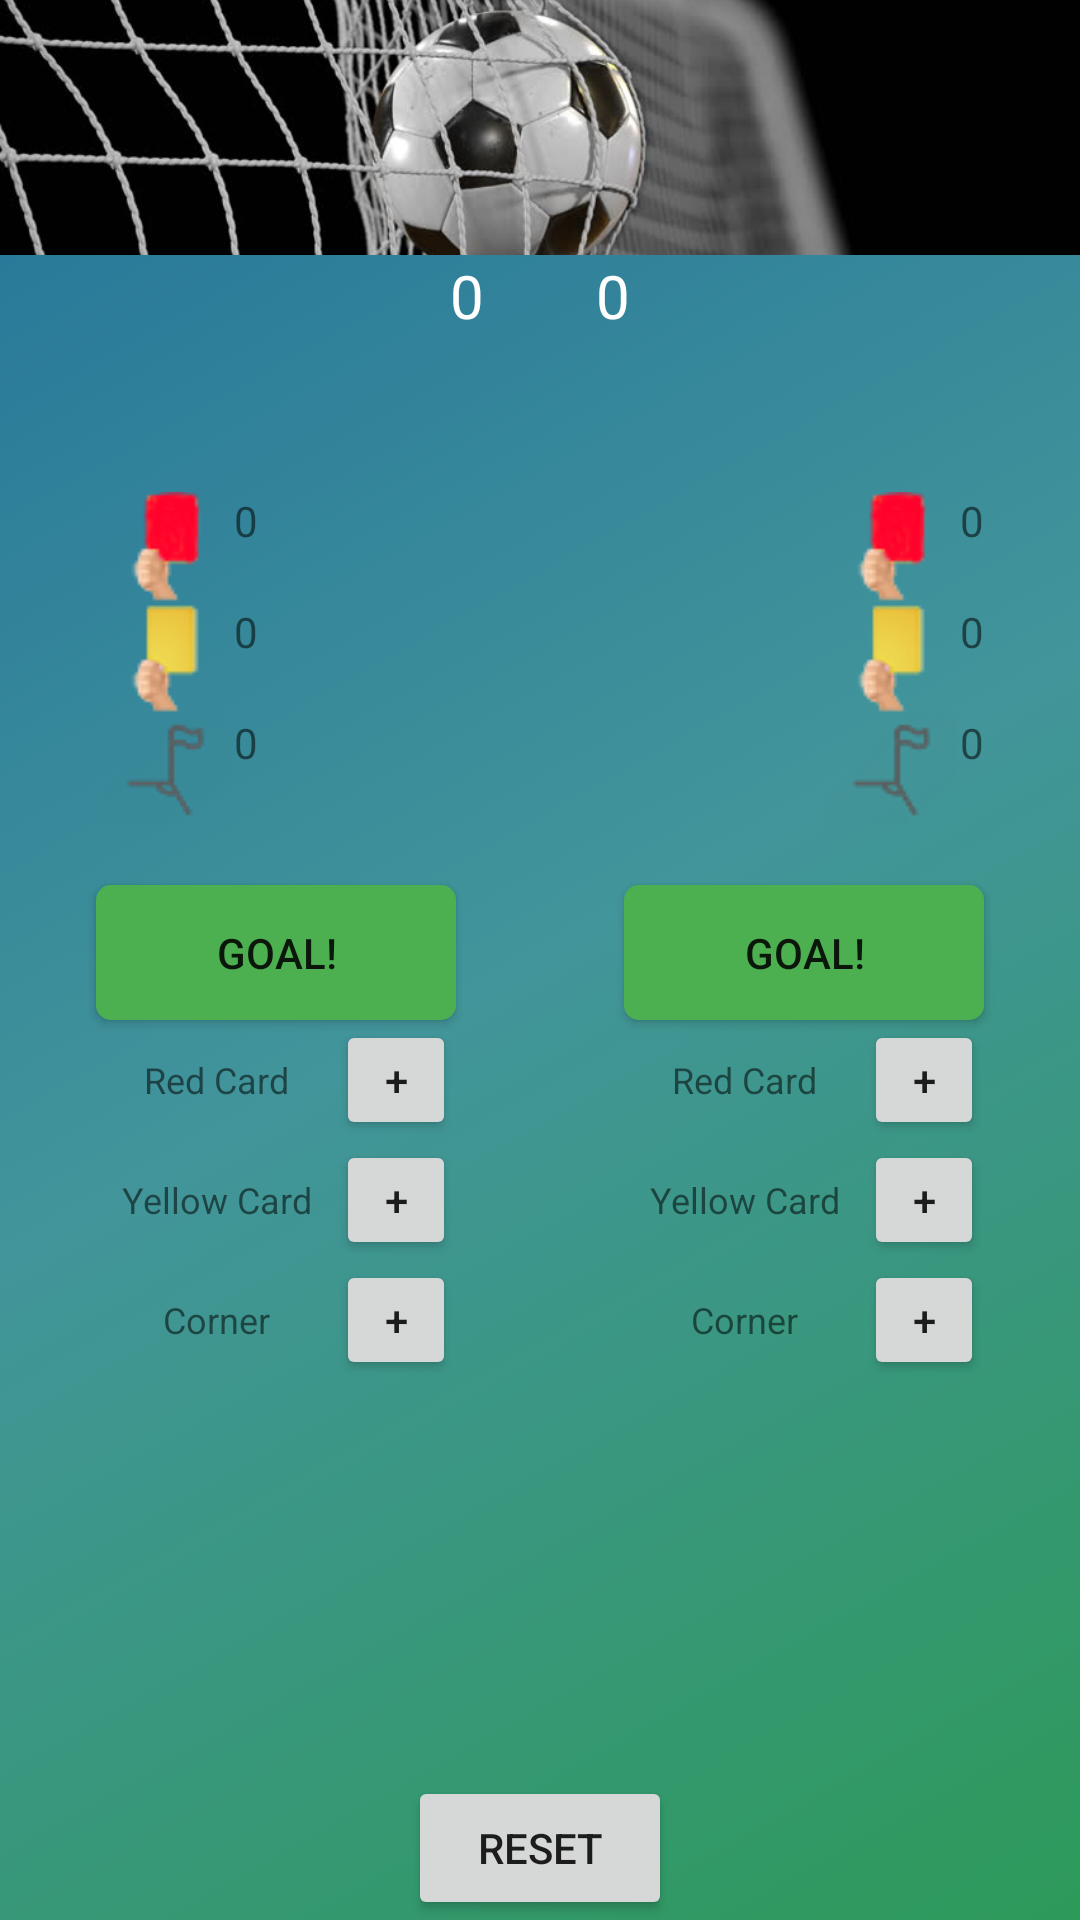

Write the Android layout XML for this screen, with the resource values it uses.
<!-- AndroidManifest.xml: application theme AppTheme -->
<!-- res/layout/activity_main2.xml -->
<?xml version="1.0" encoding="utf-8"?>
<android.support.constraint.ConstraintLayout xmlns:android="http://schemas.android.com/apk/res/android"
    xmlns:app="http://schemas.android.com/apk/res-auto"
    xmlns:tools="http://schemas.android.com/tools"
    android:id="@+id/linearLayout2"
    android:layout_width="match_parent"
    android:background="@drawable/backcor"
    android:layout_height="match_parent"
    tools:context="com.example.android.scorecounter.Main2Activity">


    <ImageView
        android:id="@+id/imageView"
        android:layout_width="wrap_content"
        android:layout_height="85dp"
        android:scaleType="centerCrop"
        app:layout_constraintEnd_toEndOf="parent"
        app:layout_constraintHorizontal_bias="0.0"
        app:layout_constraintLeft_toLeftOf="parent"
        app:layout_constraintRight_toRightOf="parent"
        app:layout_constraintStart_toStartOf="parent"
        app:layout_constraintTop_toTopOf="parent"
        app:srcCompat="@drawable/b2" />

    <TextView
        android:id="@+id/teamAName"
        android:layout_width="wrap_content"
        android:layout_height="wrap_content"
        android:layout_marginStart="32dp"
        android:layout_marginLeft="32dp"
        android:textSize="20sp"
        android:textColor="@android:color/white"
        android:textAllCaps="true"
        app:layout_constraintStart_toStartOf="parent"
        app:layout_constraintTop_toBottomOf="@+id/imageView" />

    <TextView
        android:id="@+id/teamBName"
        android:layout_width="wrap_content"
        android:layout_height="wrap_content"
        android:layout_marginEnd="32dp"
        android:layout_marginRight="32dp"
        android:textSize="20sp"
        android:textColor="@android:color/white"
        android:textAllCaps="true"
        android:layout_marginBottom="16dp"
        app:layout_constraintEnd_toEndOf="parent"
        app:layout_constraintTop_toBottomOf="@+id/imageView" />

    <TextView
        android:id="@+id/scoreTeamA"
        android:layout_width="wrap_content"
        android:layout_height="wrap_content"
        android:layout_marginStart="150dp"
        android:layout_marginLeft="150dp"
        android:text="@string/init"
        android:textSize="20sp"
        android:textColor="@android:color/white"
        app:layout_constraintStart_toStartOf="parent"
        app:layout_constraintTop_toBottomOf="@+id/imageView" />

    <TextView
        android:id="@+id/scoreTeamB"
        android:layout_width="wrap_content"
        android:layout_height="wrap_content"
        android:layout_marginEnd="150dp"
        android:layout_marginRight="150dp"
        android:text="@string/init"
        android:textSize="20sp"
        android:textColor="@android:color/white"
        app:layout_constraintEnd_toEndOf="parent"
        app:layout_constraintTop_toBottomOf="@+id/imageView" />


    <Button
        android:id="@+id/goalA"
        android:layout_width="120dp"
        android:layout_height="45dp"
        android:layout_marginTop="20dp"
        android:background="@drawable/ingame_buttons"
        android:text="@string/goal"
        app:layout_constraintStart_toStartOf="@+id/teamAName"
        app:layout_constraintTop_toBottomOf="@+id/cornersA" />

    <Button
        android:id="@+id/goalB"
        android:layout_width="120dp"
        android:layout_height="45dp"
        android:layout_marginTop="20dp"
        android:background="@drawable/ingame_buttons"
        android:text="@string/goal"
        app:layout_constraintEnd_toEndOf="@+id/teamBName"
        app:layout_constraintTop_toBottomOf="@+id/cornersB" />

    <Button
        android:id="@+id/plusRedA"
        android:layout_width="40dp"
        android:layout_height="40dp"
        android:text="@string/plus"
        app:layout_constraintEnd_toEndOf="@+id/goalA"
        app:layout_constraintTop_toBottomOf="@+id/goalA" />

    <Button
        android:id="@+id/plusYellowA"
        android:layout_width="40dp"
        android:layout_height="40dp"
        android:text="@string/plus"
        app:layout_constraintEnd_toEndOf="@+id/plusRedA"
        app:layout_constraintTop_toBottomOf="@+id/plusRedA" />

    <Button
        android:id="@+id/plusCornerA"
        android:layout_width="40dp"
        android:layout_height="40dp"
        android:text="@string/plus"
        app:layout_constraintEnd_toEndOf="@+id/plusYellowA"
        app:layout_constraintTop_toBottomOf="@+id/plusYellowA" />

    <Button
        android:id="@+id/plusRedB"
        android:layout_width="40dp"
        android:layout_height="40dp"
        android:text="@string/plus"
        app:layout_constraintEnd_toEndOf="@+id/goalB"
        app:layout_constraintTop_toBottomOf="@+id/goalB" />

    <Button
        android:id="@+id/plusYellowB"
        android:layout_width="40dp"
        android:layout_height="40dp"
        android:text="@string/plus"
        app:layout_constraintEnd_toEndOf="@+id/plusRedB"
        app:layout_constraintTop_toBottomOf="@+id/plusRedB" />

    <Button
        android:id="@+id/plusCornerB"
        android:layout_width="40dp"
        android:layout_height="40dp"
        android:shadowColor="@color/colorPrimaryDark"
        android:text="@string/plus"
        app:layout_constraintEnd_toEndOf="@+id/plusYellowB"
        app:layout_constraintTop_toBottomOf="@+id/plusYellowB" />



    <Button
        android:id="@+id/reset1"
        android:layout_width="wrap_content"
        android:layout_height="wrap_content"
        android:text="@string/reset"
        app:layout_constraintBottom_toBottomOf="parent"
        app:layout_constraintLeft_toLeftOf="parent"
        app:layout_constraintRight_toRightOf="parent" />

    <TextView
        android:id="@+id/textView5"
        android:layout_width="80dp"
        android:layout_height="40dp"
        android:gravity="center"
        android:text="@string/red"
        android:textSize="12sp"
        app:layout_constraintStart_toStartOf="@+id/goalA"
        app:layout_constraintTop_toBottomOf="@+id/goalA" />

    <TextView
        android:id="@+id/textView6"
        android:layout_width="80dp"
        android:layout_height="40dp"
        android:gravity="center"
        android:text="@string/yellow"
        android:textSize="12sp"
        app:layout_constraintStart_toStartOf="@+id/textView5"
        app:layout_constraintTop_toBottomOf="@+id/textView5" />

    <TextView
        android:id="@+id/textView7"
        android:layout_width="80dp"
        android:layout_height="40dp"
        android:gravity="center"
        android:text="@string/corner"
        android:textSize="12sp"
        app:layout_constraintStart_toStartOf="@+id/textView6"
        app:layout_constraintTop_toBottomOf="@+id/textView6" />

    <TextView
        android:id="@+id/textView8"
        android:layout_width="80dp"
        android:layout_height="40dp"
        android:gravity="center"
        android:text="@string/red"
        android:textSize="12sp"
        app:layout_constraintStart_toStartOf="@+id/goalB"
        app:layout_constraintTop_toBottomOf="@+id/goalB" />

    <TextView
        android:id="@+id/textView9"
        android:layout_width="80dp"
        android:layout_height="40dp"
        android:gravity="center"
        android:text="@string/yellow"
        android:textSize="12sp"
        app:layout_constraintStart_toStartOf="@+id/textView8"
        app:layout_constraintTop_toBottomOf="@+id/textView8" />

    <TextView
        android:id="@+id/textView10"
        android:layout_width="80dp"
        android:layout_height="40dp"
        android:gravity="center"
        android:text="@string/corner"
        android:textSize="12sp"
        app:layout_constraintStart_toStartOf="@+id/textView9"
        app:layout_constraintTop_toBottomOf="@+id/textView9" />

    <TextView
        android:id="@+id/redA"
        android:layout_width="wrap_content"
        android:layout_height="37dp"
        android:layout_marginTop="52dp"
        android:drawableLeft="@drawable/redcard"
        android:drawableStart="@drawable/redcard"
        android:text="@string/init"
        app:layout_constraintStart_toStartOf="@+id/teamAName"
        app:layout_constraintTop_toBottomOf="@+id/scoreTeamA" />

    <TextView
        android:id="@+id/yellowA"
        android:layout_width="wrap_content"
        android:layout_height="37dp"
        android:drawableLeft="@drawable/yellowcard"
        android:drawableStart="@drawable/yellowcard"
        android:gravity="end"
        android:text="@string/init"
        app:layout_constraintStart_toStartOf="@+id/redA"
        app:layout_constraintTop_toBottomOf="@+id/redA" />

    <TextView
        android:id="@+id/cornersA"
        android:layout_width="wrap_content"
        android:layout_height="37dp"
        android:drawableLeft="@drawable/corner"
        android:text="@string/init"
        app:layout_constraintStart_toStartOf="@+id/yellowA"
        app:layout_constraintTop_toBottomOf="@+id/yellowA" />

    <TextView
        android:id="@+id/redB"
        android:layout_width="wrap_content"
        android:layout_height="37dp"
        android:layout_marginTop="52dp"
        android:drawableLeft="@drawable/redcard"
        android:drawableStart="@drawable/redcard"
        android:text="@string/init"
        app:layout_constraintEnd_toEndOf="@+id/teamBName"
        app:layout_constraintTop_toBottomOf="@+id/scoreTeamB" />

    <TextView
        android:id="@+id/yellowB"
        android:layout_width="wrap_content"
        android:layout_height="37dp"
        android:drawableLeft="@drawable/yellowcard"
        android:drawableStart="@drawable/yellowcard"
        android:text="@string/init"
        app:layout_constraintEnd_toEndOf="@+id/redB"
        app:layout_constraintTop_toBottomOf="@+id/redB" />

    <TextView
        android:id="@+id/cornersB"
        android:layout_width="wrap_content"
        android:layout_height="37dp"
        android:drawableLeft="@drawable/corner"
        android:drawableStart="@drawable/corner"
        android:text="@string/init"
        app:layout_constraintEnd_toEndOf="@+id/yellowB"
        app:layout_constraintTop_toBottomOf="@+id/yellowB" />

</android.support.constraint.ConstraintLayout>
<!-- resources referenced by this layout -->
<resources>
  <color name="colorPrimaryDark">#303F9F</color>
  <!-- drawable b2: jpg bitmap (drawable, 42423 bytes) -->
  <!-- drawable backcor (drawable) -->
  <?xml version="1.0" encoding="utf-8"?>
  <selector xmlns:android="http://schemas.android.com/apk/res/android">
  <item><shape>
       <gradient
           android:startColor="#ff2d9a59"
           android:centerColor="#ff42959a"
           android:endColor="#ff23729a"
           android:angle="135"/>
  </shape></item>
  </selector>
  <!-- drawable corner: png bitmap (drawable, 23488 bytes) -->
  <!-- drawable ingame_buttons (drawable) -->
  <?xml version="1.0" encoding="utf-8"?>
  <shape xmlns:android="http://schemas.android.com/apk/res/android"
      android:shape="rectangle"
      >
      <solid android:color="#4CAF50" />
      <corners android:bottomRightRadius="5dp"
          android:bottomLeftRadius="5dp"
          android:topRightRadius="5dp"
          android:topLeftRadius="5dp"
  
          />
  </shape>
  <!-- drawable redcard: png bitmap (drawable, 25937 bytes) -->
  <!-- drawable yellowcard: png bitmap (drawable, 25937 bytes) -->
  <string name="corner">Corner</string>
  <string name="goal">Goal!</string>
  <string name="init">0</string>
  <string name="plus">+</string>
  <string name="red">Red Card</string>
  <string name="reset">Reset</string>
  <string name="yellow">Yellow Card</string>
  <style name="AppTheme" parent="Theme.AppCompat.Light.DarkActionBar">
          
          <item name="colorPrimary">@color/colorPrimary</item>
          <item name="colorPrimaryDark">@color/colorPrimaryDark</item>
          <item name="colorAccent">@color/colorAccent</item>
      </style>
  <color name="colorPrimary">#3F51B5</color>
  <color name="colorAccent">#FFFFFF</color>
</resources>
